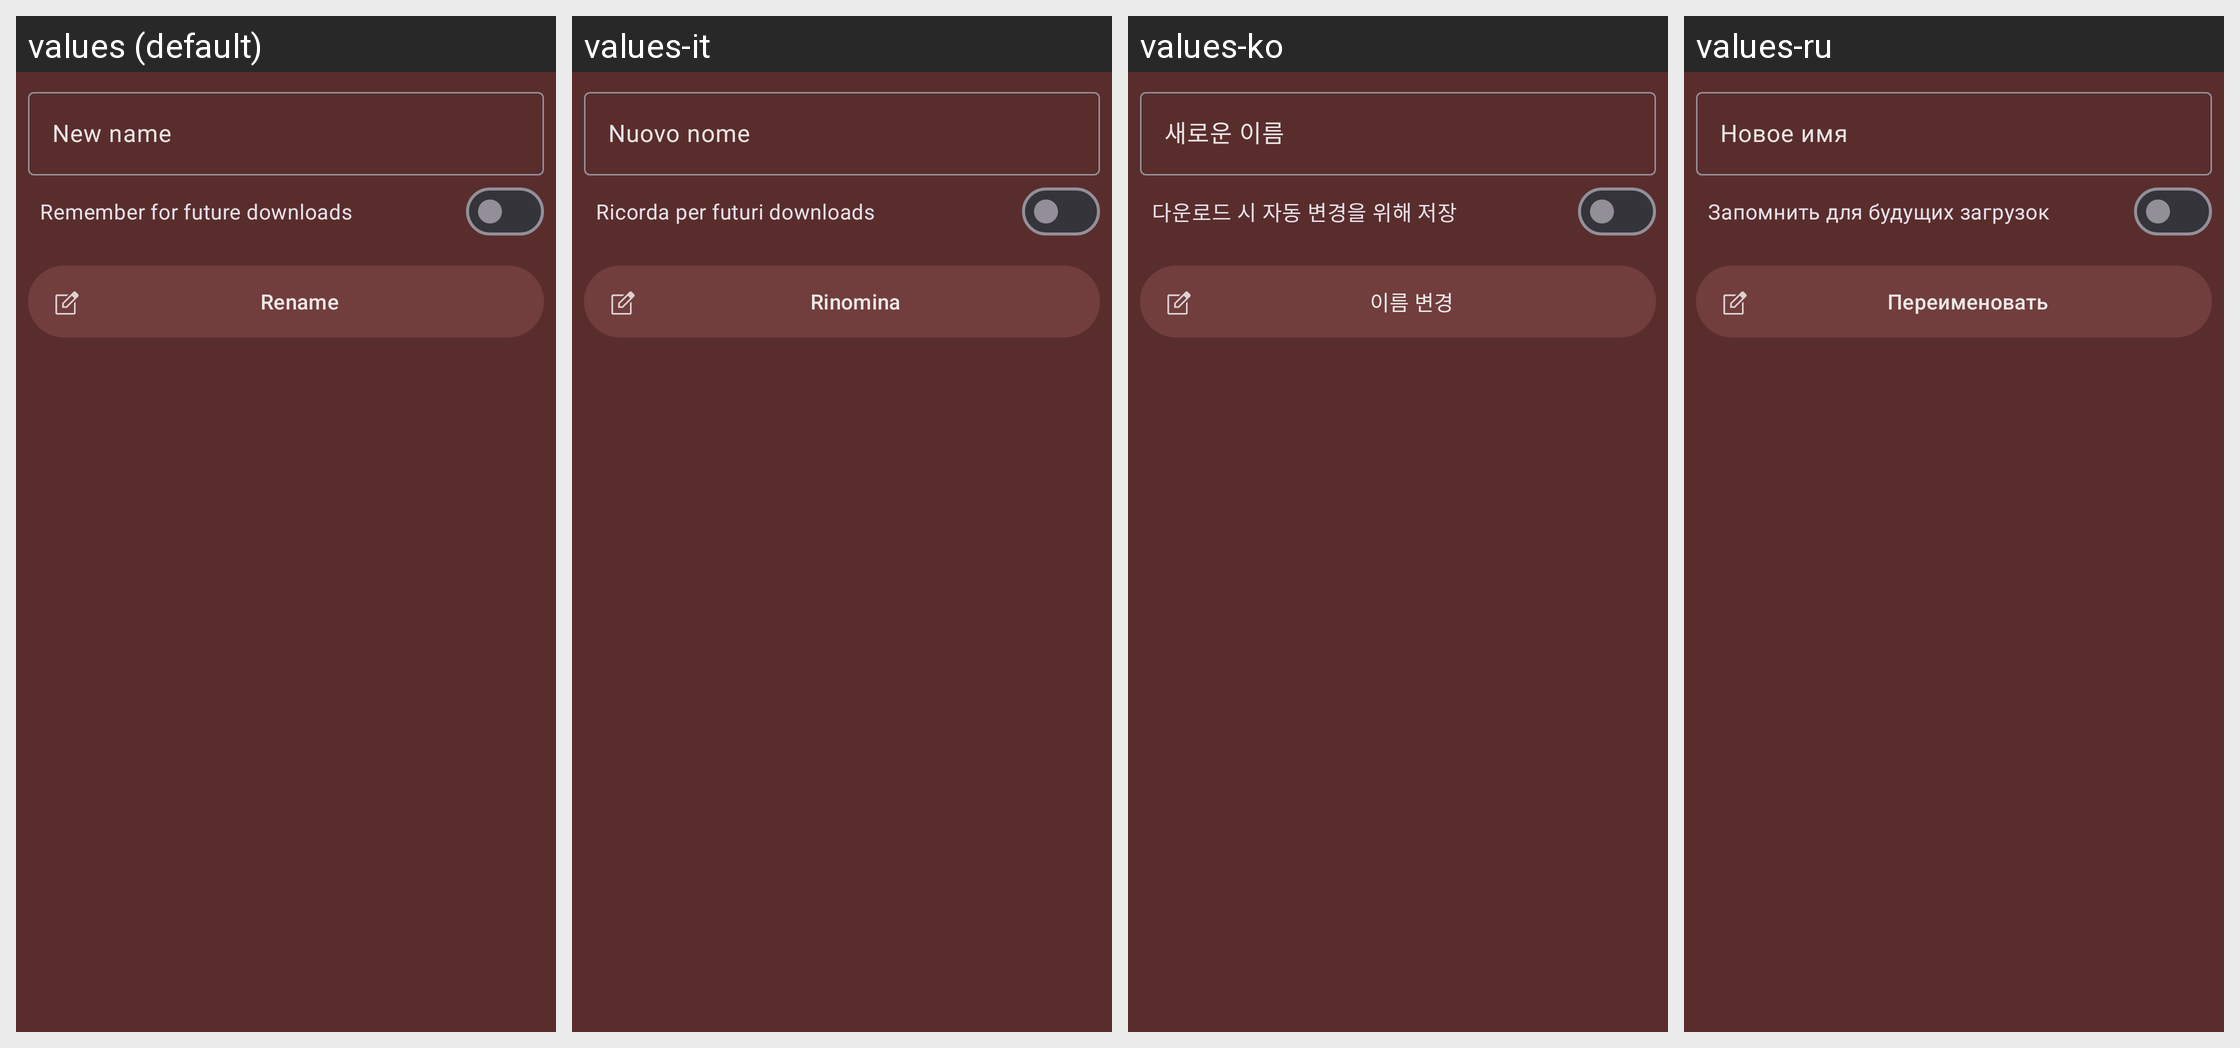

The Android screen above is rendered under several locales of the same app. Produce the string resources it draws, with the default and per-locale values.
Android screen res/layout/dialog_meta_rename.xml rendered under 4 locales, left to right: values (default), values-it, values-ko, values-ru. Device: Nexus 5 (rendered at 1080×1920; each locale shown at half size, 540×960, under a caption strip naming it); theme Theme.Light.
Other locales in the repository, not shown: values-es, values-fr, values-hu, values-ja, values-nb-rNO, values-pt-rBR, values-sv, values-uk.
Strings drawn on this screen, with the default value and each locale's value (text and hints the layout hard-codes, and strings that could not be matched under every locale, appear in the picture but are not listed):

meta_rename_new_name
  values: New name
  values-it: Nuovo nome
  values-ko: 새로운 이름
  values-ru: Новое имя

meta_rename_new_rule
  values: Remember for future downloads
  values-it: Ricorda per futuri downloads
  values-ko: 다운로드 시 자동 변경을 위해 저장
  values-ru: Запомнить для будущих загрузок

menu_edit_name
  values: Rename
  values-it: Rinomina
  values-ko: 이름 변경
  values-ru: Переименовать
